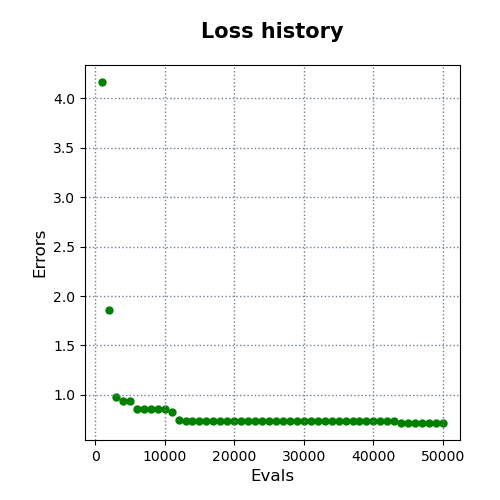

Values plotted in this chart, from the file beside it:
evals, errors
1000, 4.165
2000, 1.861
3000, 0.9806
4000, 0.9394
5000, 0.9394
6000, 0.8565
7000, 0.8565
8000, 0.8543
9000, 0.8543
10000, 0.8543
11000, 0.8306
12000, 0.7424
13000, 0.7351
14000, 0.7351
15000, 0.7351
16000, 0.7351
17000, 0.7351
18000, 0.7351
19000, 0.7351
20000, 0.7351
21000, 0.7351
22000, 0.7351
23000, 0.7351
24000, 0.7351
25000, 0.7351
26000, 0.7351
27000, 0.7351
28000, 0.7351
29000, 0.7351
30000, 0.7351
31000, 0.7351
32000, 0.7351
33000, 0.7351
34000, 0.7351
35000, 0.7351
36000, 0.7351
37000, 0.7351
38000, 0.7321
39000, 0.7321
40000, 0.7321
41000, 0.7321
42000, 0.7321
43000, 0.7321
44000, 0.7201
45000, 0.7201
46000, 0.7201
47000, 0.7201
48000, 0.7201
49000, 0.7201
50000, 0.7164
